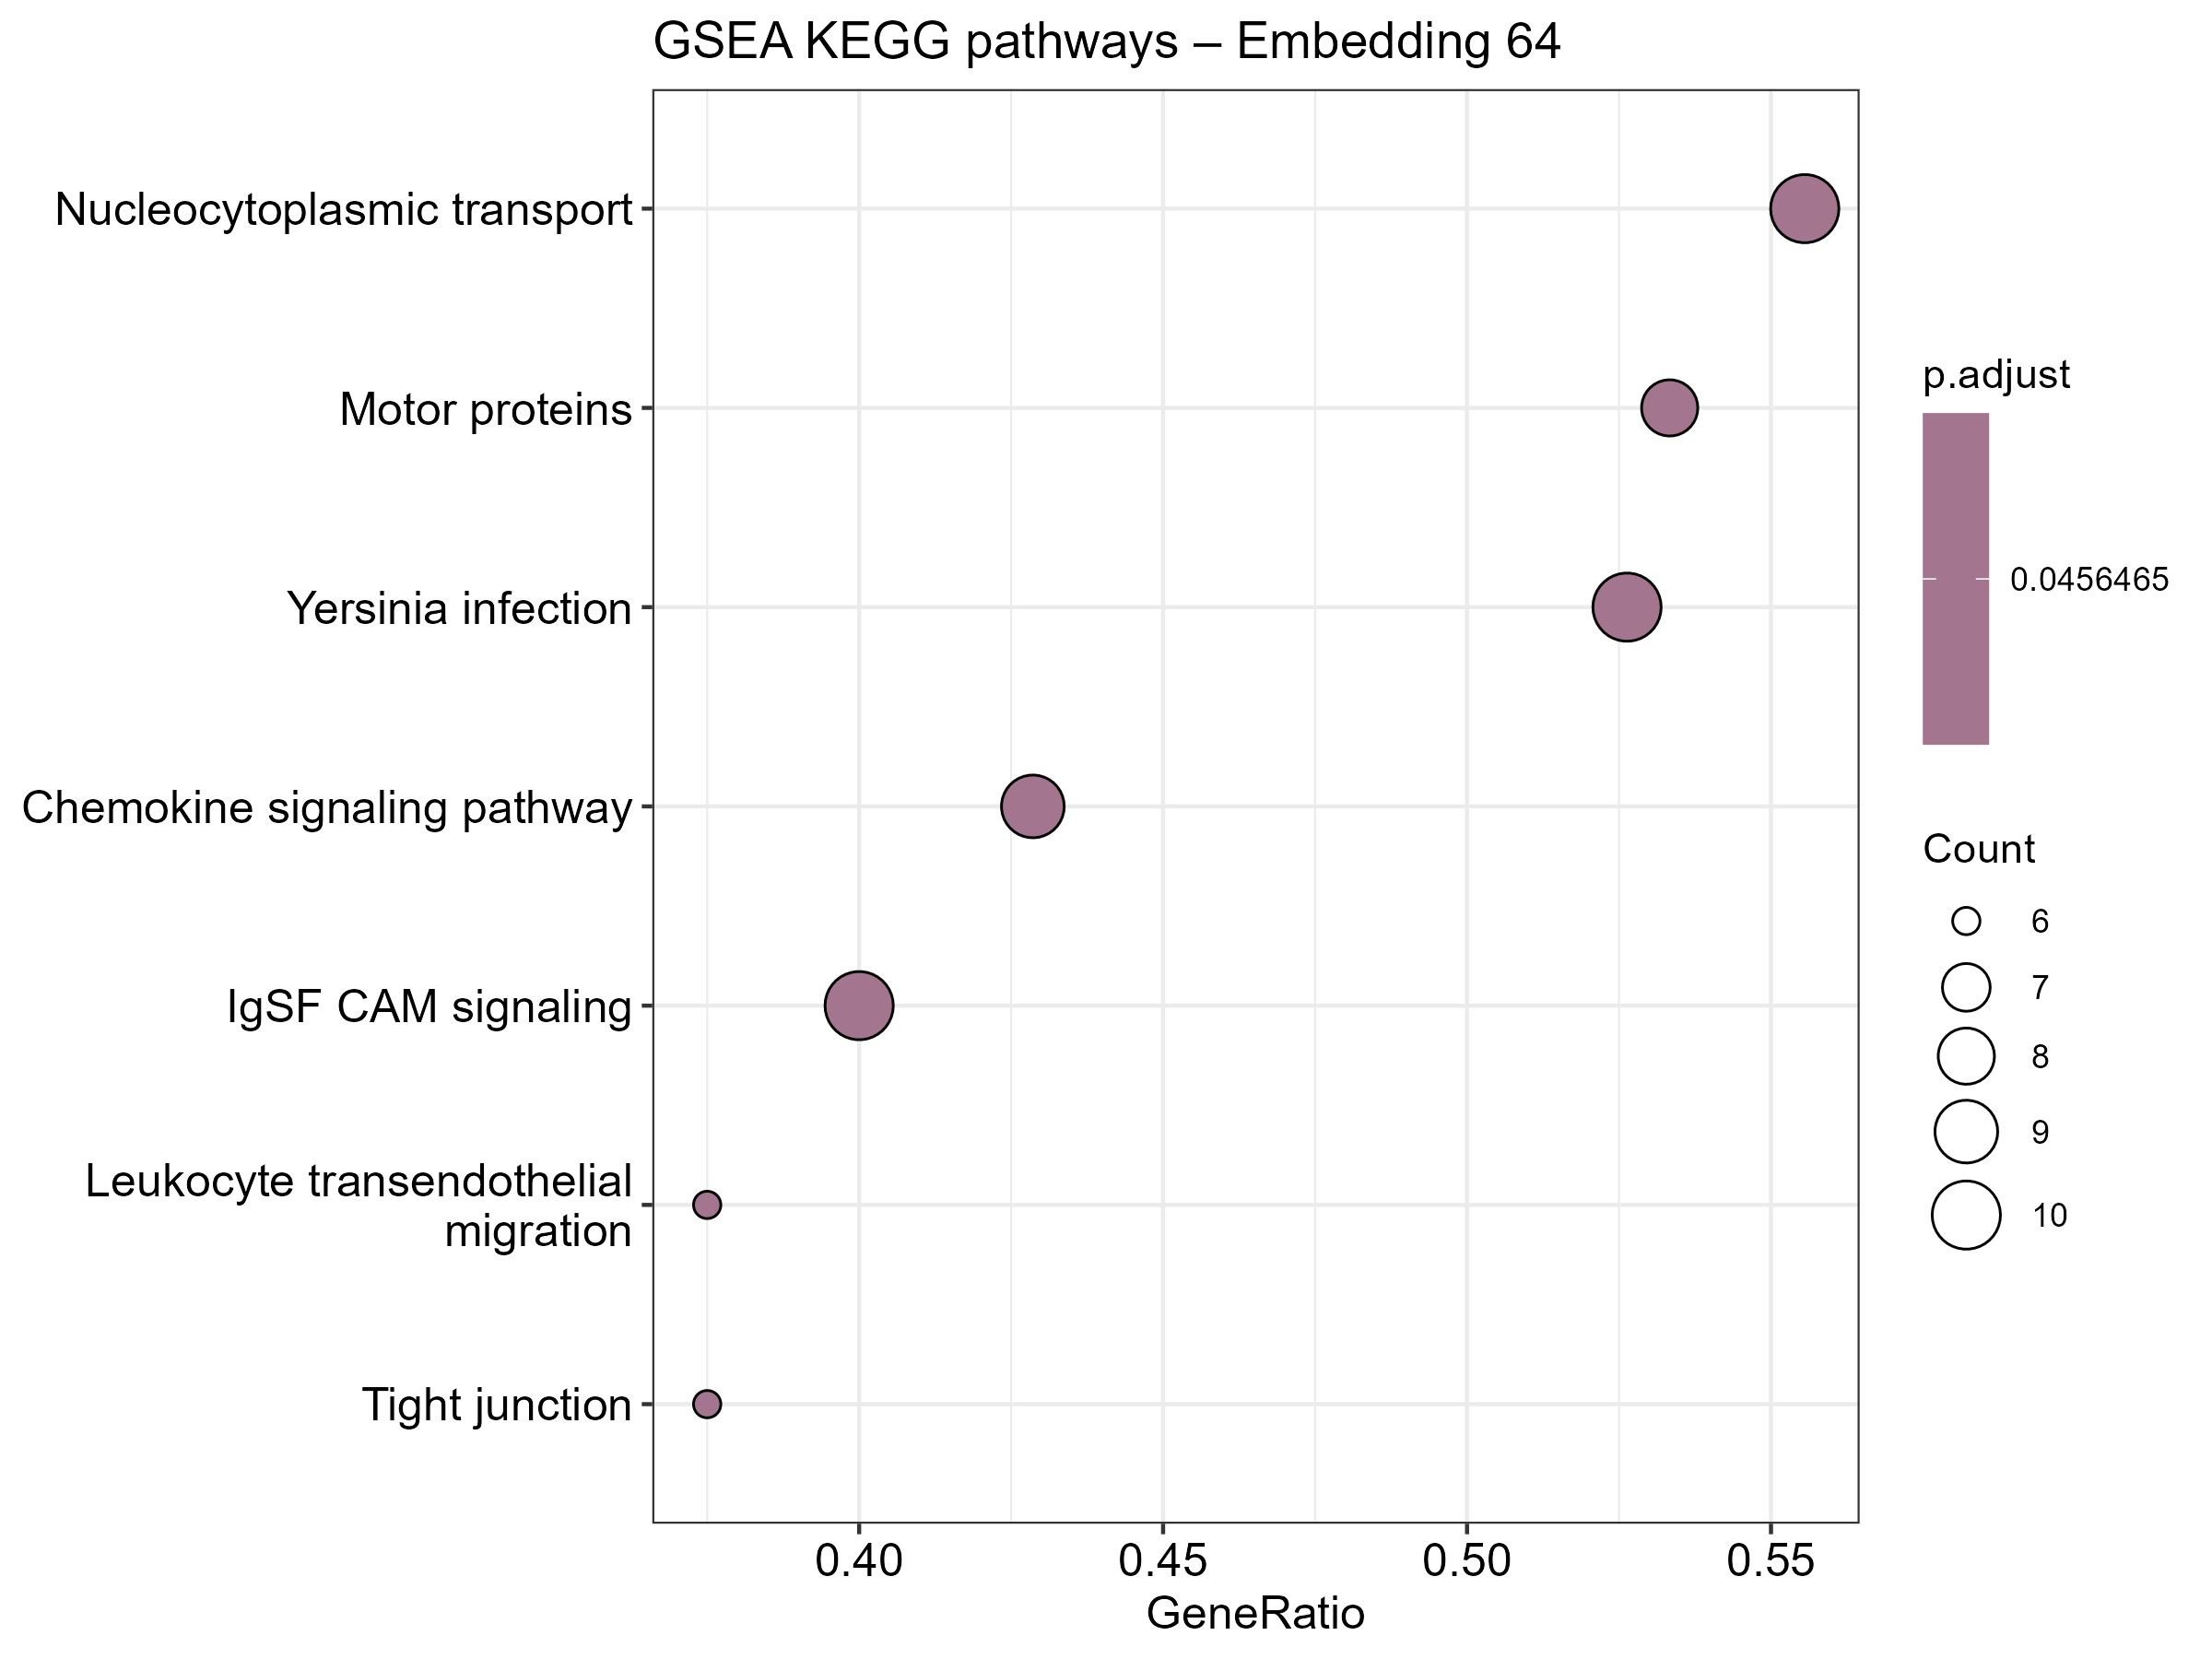

Source data for this figure (header and first rows):
ID, Description, setSize, enrichmentScore, NES, pvalue, p.adjust, qvalue, rank, leading_edge, core_enrichment
hsa04670, Leukocyte transendothelial migration, 16, 0.688, 2.046, 0.0008377, 0.04565, 0.03993, 84, tags=38%, list=7%, signal=35%, 81/4689/71/998/2185/6093
hsa04062, Chemokine signaling pathway, 21, 0.6321, 2.026, 0.0007091, 0.04565, 0.03993, 237, tags=43%, list=18%, signal=36%, 1234/2919/998/2185/6093/6374/2885/5594/3…
hsa04530, Tight junction, 16, 0.661, 1.966, 0.00225, 0.04565, 0.03993, 84, tags=38%, list=7%, signal=35%, 5521/81/71/998/10096/6093
hsa04814, Motor proteins, 15, 0.6786, 1.961, 0.002058, 0.04565, 0.03993, 183, tags=53%, list=14%, signal=46%, 10671/51143/84516/71/3833/4650/829/7170
hsa05135, Yersinia infection, 19, 0.6255, 1.959, 0.001537, 0.04565, 0.03993, 237, tags=53%, list=18%, signal=44%, 71/2212/998/2185/10096/6093/7456/3688/55…
hsa03013, Nucleocytoplasmic transport, 18, 0.6262, 1.917, 0.002206, 0.04565, 0.03993, 317, tags=56%, list=25%, signal=42%, 10762/51808/7341/23511/8021/53371/10921/…
hsa04517, IgSF CAM signaling, 25, 0.558, 1.869, 0.002098, 0.04565, 0.03993, 214, tags=40%, list=17%, signal=34%, 81/4690/71/998/10096/4068/78999/2885/368…
